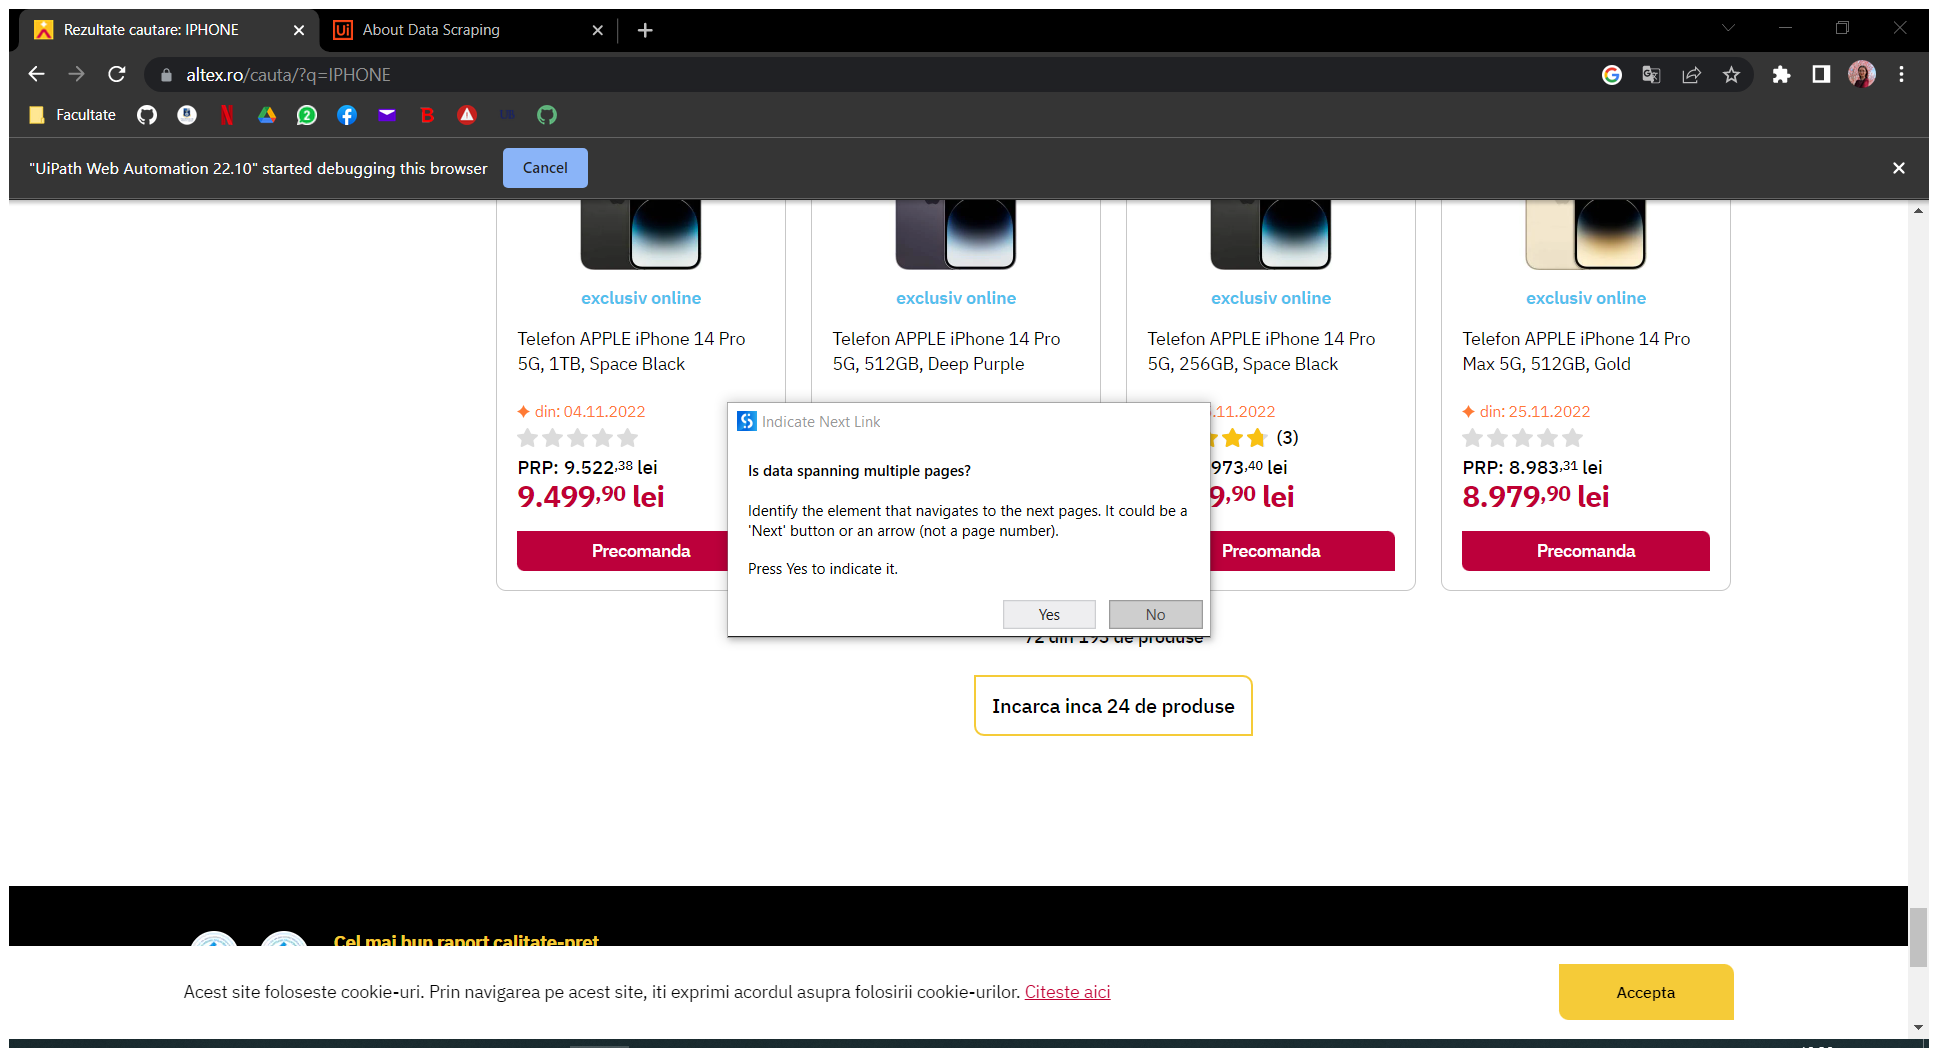
Workflow: GetData

Step 1: Attach Browser 'Rezultate Page' in window 'Rezultate cautare: IPHONE' (chrome.exe)

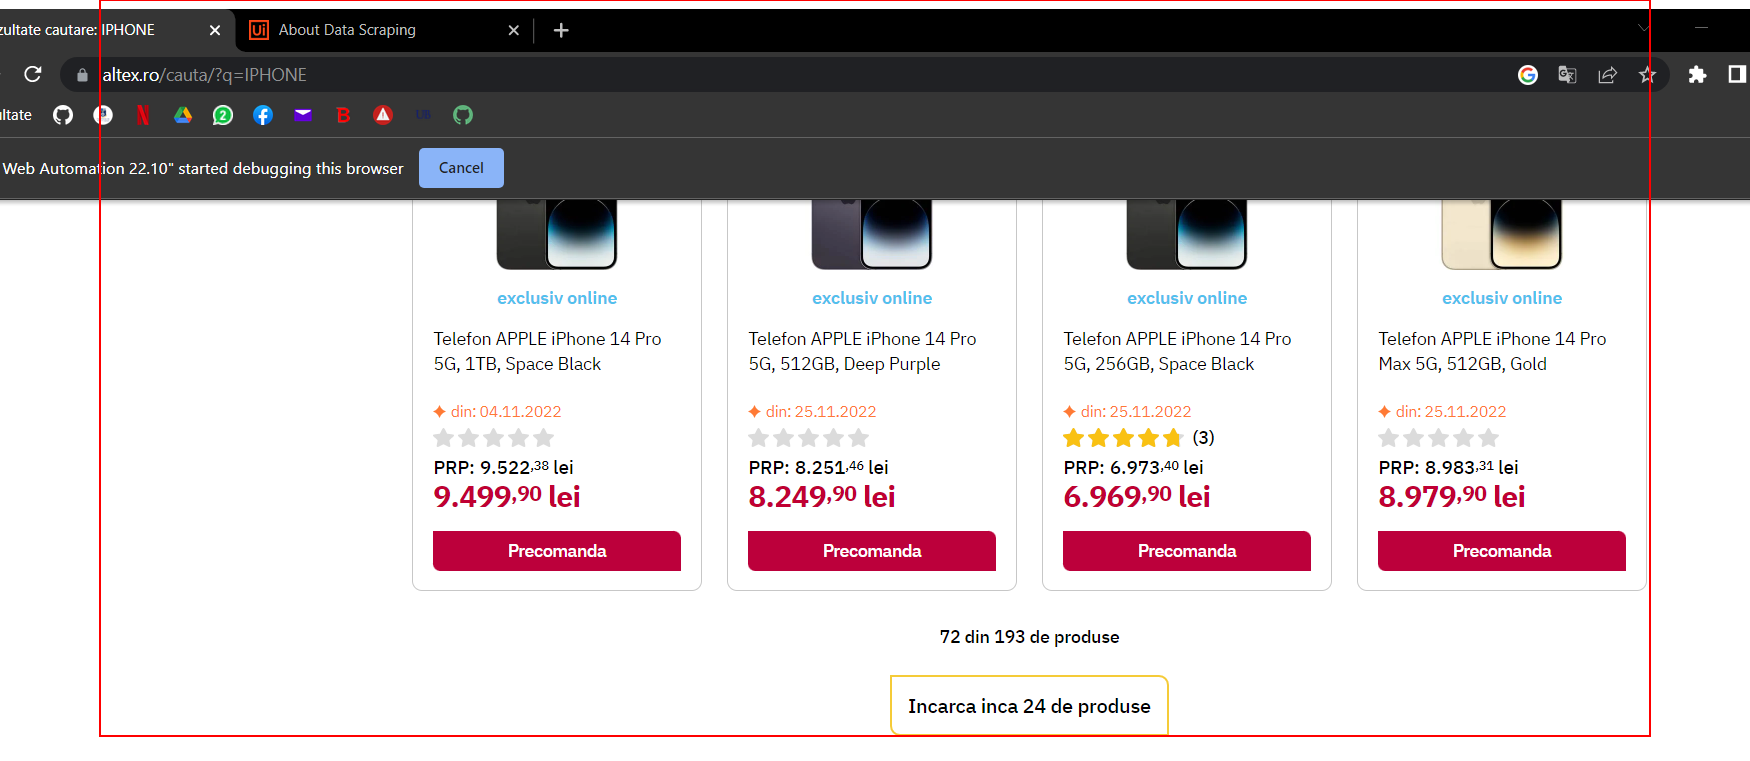
Step 2: get-text from the element